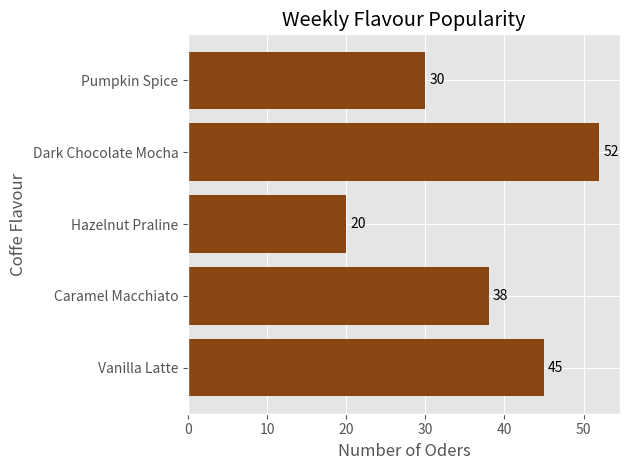

Here is the Python script that generated this plot:
"""

### 🧾 Client Order – The "Barh" Introduction

Since you don't know `barh` yet, let's do a **warm-up order** using simple lists before we even touch the CSV. This will make you comfortable with the "flip."

**Client:** A Coffee Shop Owner.  
**Project:** Visualize which coffee flavors are the most popular this week.  
**Goal:** Create a **horizontal** bar chart so the long flavor names are easy to read.

#### 📊 Data (Use these lists)
```python
flavors = ['Vanilla Latte', 'Caramel Macchiato', 'Hazelnut Praline', 'Dark Chocolate Mocha', 'Pumpkin Spice']
votes = [45, 38, 20, 52, 30]
```

#### 📈 Requirements
1.  **Horizontal Chart**: Use `plt.barh()`.
    - Set the flavors on the **Y-axis**.
    - Set the votes as the **width**.
    - Color: `'#8B4513'` (a coffee brown).
2.  **Labels and Title**:
    - X-axis: `"Number of Orders"`.
    - Y-axis: `"Coffee Flavor"`.
    - Title: `"Weekly Flavor Popularity"`.
3.  **Style**: Use `plt.style.use('ggplot')`.
4.  **Save**: Save as `coffee_popularity.png`.
5.  **Display**: Use the `fig, ax = plt.subplots()` approach.

#### ✅ Deliverable
Write the script to produce this chart. Once you see how the flavors sit neatly on the left side, you'll see why `barh` is so useful!

"""

import matplotlib.pyplot as plt

plt.style.use("ggplot")
fig, ax = plt.subplots()

flavors = ['Vanilla Latte', 'Caramel Macchiato', 'Hazelnut Praline', 'Dark Chocolate Mocha', 'Pumpkin Spice']
votes = [45, 38, 20, 52, 30]

bar = ax.barh(flavors, votes, color = "#8B4513")

ax.set_xlabel("Number of Oders")
ax.set_ylabel("Coffe Flavour")
ax.set_title("Weekly Flavour Popularity")
ax.bar_label(bar, padding=3)

plt.tight_layout()
plt.savefig("coffee_popularity.png")
plt.show()
